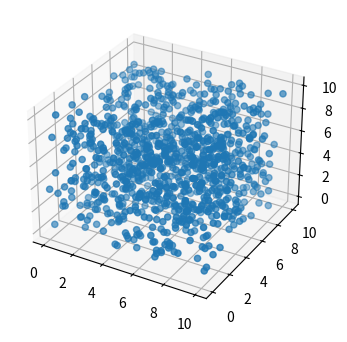

This figure's Python source:
import random
import matplotlib.pyplot as plt # - Libreria para graficar
import matplotlib.patches as patches

from mpl_toolkits.mplot3d import Axes3D

class Particula():
    def __init__(self, x:float, y:float, z:float):
        self.x = x
        self.y = y
        self.z = z

class Nodo():
    def __init__(self, x0:float, y0:float, z0:float,  w:float, h:float, d:float, particulas):
        self.x0 = x0
        self.y0 = y0
        self.z0 = z0
        self.ancho = w
        self.alto = h
        self.profundidad = d
        self.particulas = particulas
        self.hijos = []

    def get_ancho(self):
        return self.ancho

    def get_alto(self):
        return self.alto

    def get_profundidad(self):
        return self.profundidad

    def get_particulas(self):
        return self.particulas

def subdivision_recursiva(nodo:Nodo, k:int):
    if len(nodo.particulas) <= k:
        return

    w_ = float(0.5 * nodo.ancho)
    h_ = float(0.5 * nodo.alto)
    d_ = float(0.5 * nodo.profundidad)

    p = cuantas_contiene(nodo.x0, nodo.y0, nodo.z0, w_, h_, d_, nodo.particulas)
    nodo.x1 = Nodo(nodo.x0, nodo.y0, nodo.z0, w_, h_, d_, p)
    subdivision_recursiva(nodo.x1, k)

    p = cuantas_contiene(nodo.x0, nodo.y0+h_, nodo.z0, w_, h_, d_, nodo.particulas)
    nodo.x2 = Nodo(nodo.x0, nodo.y0+h_, nodo.z0, w_, h_, d_, p)
    subdivision_recursiva(nodo.x2, k)

    p = cuantas_contiene(nodo.x0+w_, nodo.y0, nodo.z0, w_, h_, d_, nodo.particulas)
    nodo.x3 = Nodo(nodo.x0+w_, nodo.y0, nodo.z0, w_, h_, d_, p)
    subdivision_recursiva(nodo.x3, k)

    p = cuantas_contiene(nodo.x0+w_, nodo.y0+h_, nodo.z0, w_, h_, d_, nodo.particulas)
    nodo.x4 = Nodo(nodo.x0+w_, nodo.y0+h_, nodo.z0, w_, h_, d_, p)
    subdivision_recursiva(nodo.x4, k)

    p = cuantas_contiene(nodo.x0, nodo.y0, nodo.z0+d_, w_, h_, d_, nodo.particulas)
    nodo.x5 = Nodo(nodo.x0, nodo.y0, nodo.z0+d_, w_, h_, d_, p)
    subdivision_recursiva(nodo.x5, k)

    p = cuantas_contiene(nodo.x0, nodo.y0+h_, nodo.z0+d_, w_, h_, d_, nodo.particulas)
    nodo.x6 = Nodo(nodo.x0, nodo.y0+h_, nodo.z0+d_, w_, h_, d_, p)
    subdivision_recursiva(nodo.x6, k)

    p = cuantas_contiene(nodo.x0+w_, nodo.y0, nodo.z0+d_, w_, h_, d_, nodo.particulas)
    nodo.x7 = Nodo(nodo.x0+w_, nodo.y0, nodo.z0+d_, w_, h_, d_, p)
    subdivision_recursiva(nodo.x7, k)

    p = cuantas_contiene(nodo.x0+w_, nodo.y0+h_, nodo.z0+d_, w_, h_, d_, nodo.particulas)
    nodo.x8 = Nodo(nodo.x0+w_, nodo.y0+h_, nodo.z0+d_, w_, h_, d_, p)
    subdivision_recursiva(nodo.x8, k)

    nodo.hijos = [nodo.x1, nodo.x2, nodo.x3, nodo.x4, nodo.x5, nodo.x6, nodo.x7, nodo.x8]

def cuantas_contiene(x: float, y: float, z: float, w: float, h: float, d: float, particulas):
    pts = []

    for particula in particulas:
        if particula.x >= x and particula.x <= x+w and particula.y >= y and particula.y <= y+h and particula.z >= z and particula.z <= z+d:
            pts.append(particula)

    return pts

def encontrar_hijos(nodo):
    if not nodo.hijos:
        return [nodo]
    else:
        hijos = []

        for hijo in nodo.hijos:
            hijos += (encontrar_hijos(hijo))

    return hijos

class OcTree():
    def __init__(self, k: int, n: int):
        self.umbral = k
        self.particulas = [Particula(random.uniform(0, 10), random.uniform(0, 10), random.uniform(0, 10)) for x in range(n)]
        self.root = Nodo(0, 0, 0, 10, 10, 10, self.particulas)

    def add_particula(self, x: float, y: float, z: float):
        self.particulas.append(Particula(x, y, z))

    def get_particulas(self):
        return self.particulas

    def subdividir(self):
        subdivision_recursiva(self.root, self.umbral)

    def visualizacion(self):
        fig = plt.figure(figsize=(4, 4))
        ax = fig.add_subplot(111, projection = '3d')
#        ax.scatter(2, 3, 4)
        x = [particula.x for particula in self.particulas]
        y = [particula.y for particula in self.particulas]
        z = [particula.z for particula in self.particulas]
        ax.scatter(x, y, z, 'ro')  # - Muestra las particulas como puntos rojos
        plt.show()
        return

octree = OcTree(1, 1000)
octree.subdividir()
octree.visualizacion()
